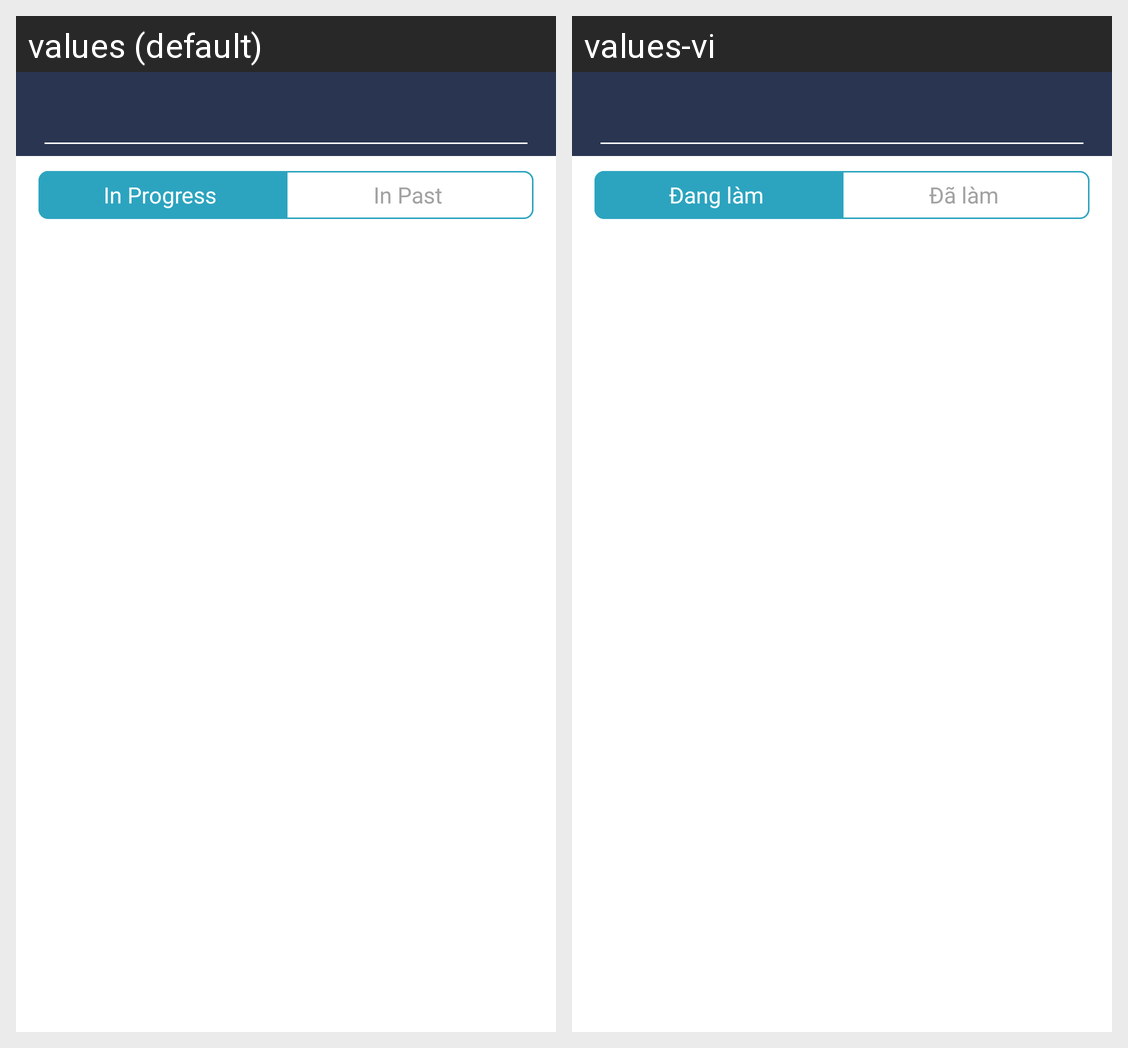

Translations of the strings shown on this Android screen, per locale in the grid:
Android screen res/layout/fragment_my_projects.xml rendered under 2 locales, left to right: values (default), values-vi. Device: Nexus 5 (rendered at 1080×1920; each locale shown at half size, 540×960, under a caption strip naming it); theme AppTheme.Launcher.
Strings drawn on this screen, with the default value and each locale's value (text and hints the layout hard-codes, and strings that could not be matched under every locale, appear in the picture but are not listed):

in_progress
  values: In Progress
  values-vi: Đang làm

in_past
  values: In Past
  values-vi: Đã làm
